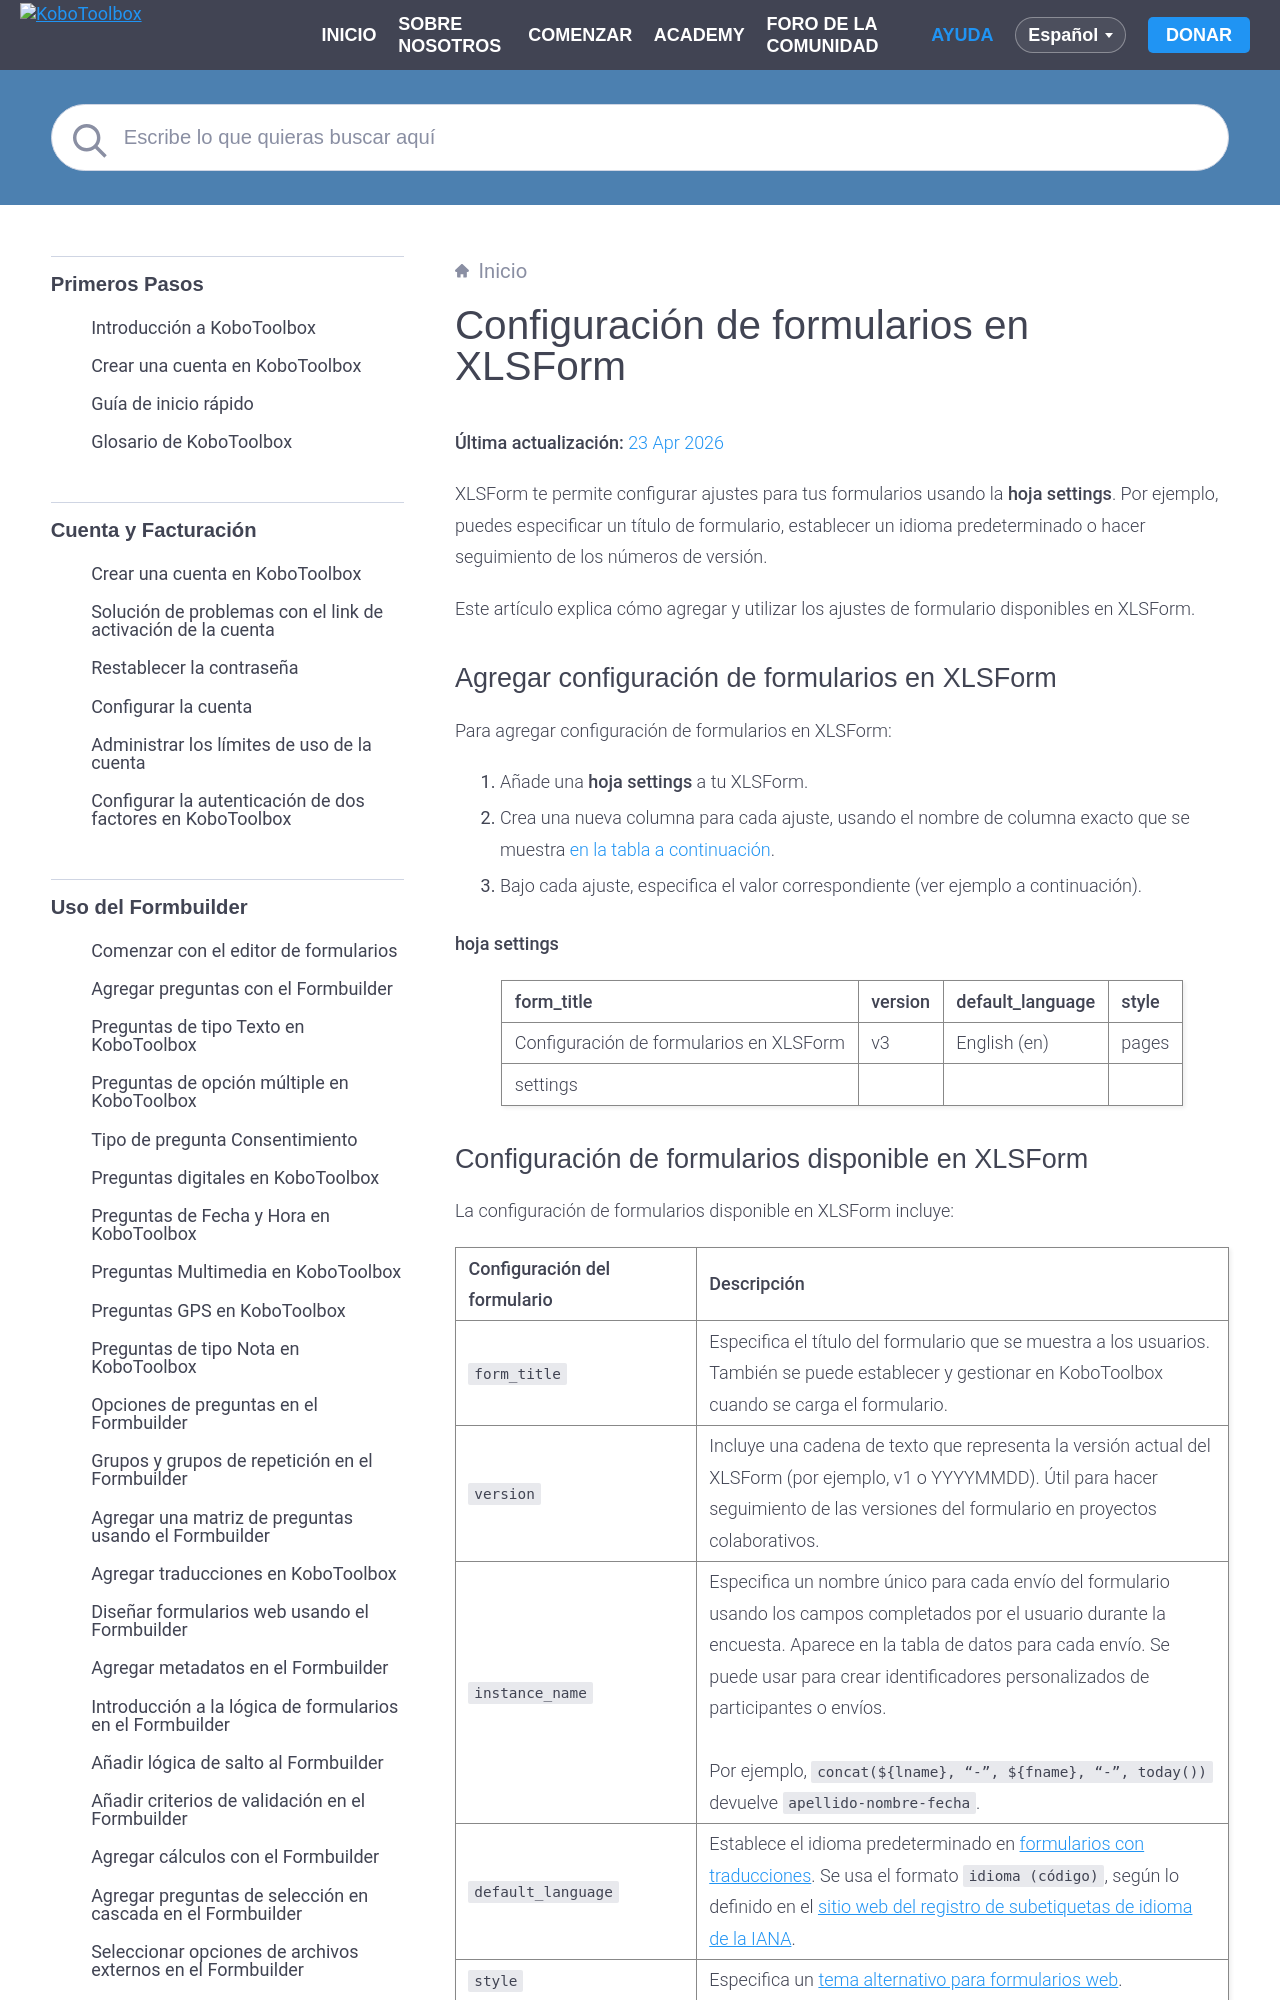

repository: kobotoolbox/docs · page: es/form_settings_xls.html · generator: sphinx

# Configuración de formularios en XLSForm
**Última actualización:** <a href="https://github.com/kobotoolbox/docs/blob/6f05aaa00b0eaf39e8ec1db4a6529a491fb1c551/source/form_settings_xls.md" class="reference">23 Apr 2026</a>

XLSForm te permite configurar ajustes para tus formularios usando la **hoja settings**. Por ejemplo, puedes especificar un título de formulario, establecer un idioma predeterminado o hacer seguimiento de los números de versión.

Este artículo explica cómo agregar y utilizar los ajustes de formulario disponibles en XLSForm.
